The GitHub repository Sr3nzZ/my_rUBot_mecanum contains a labelled image folder "traffic_sign_dataset_g2_2" with 6 categories: forbidden, give way, left, nothing, right, stop. Examples follow, each with its label.

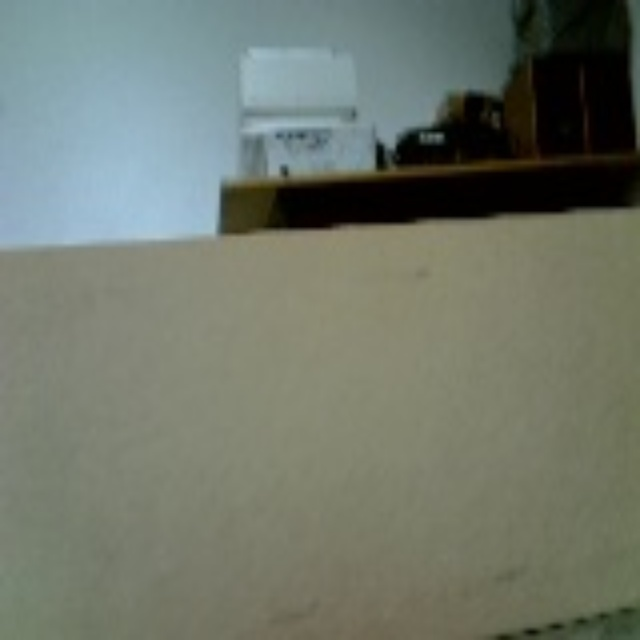
Label: nothing

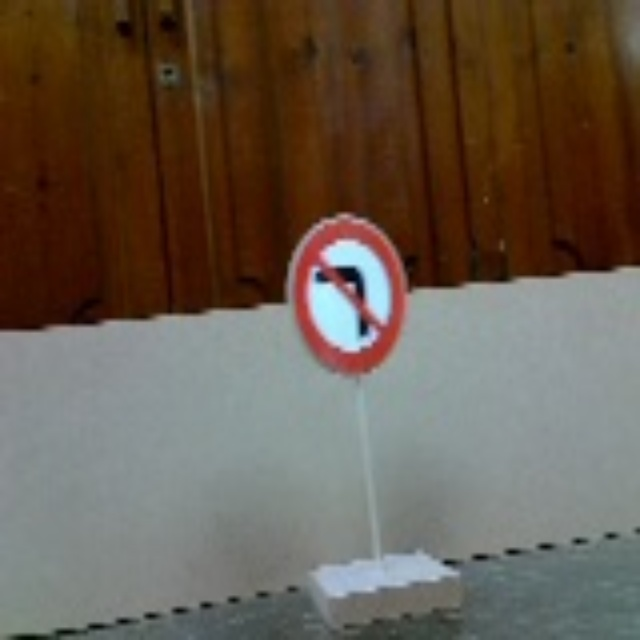
Label: right

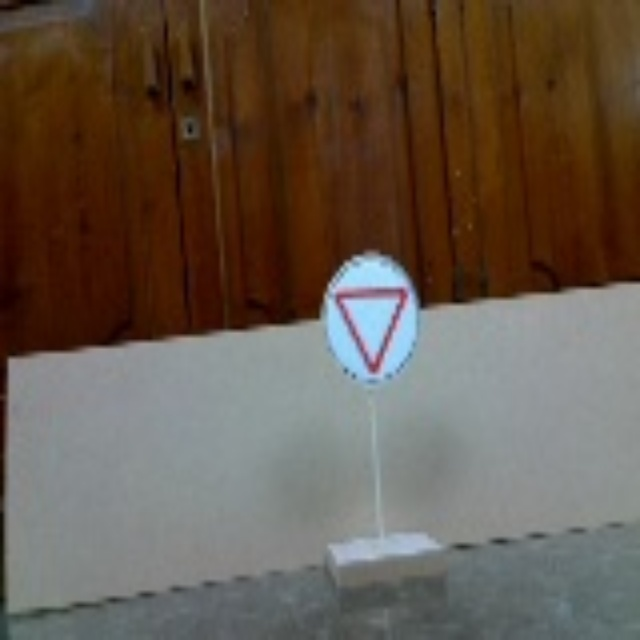
Label: give way

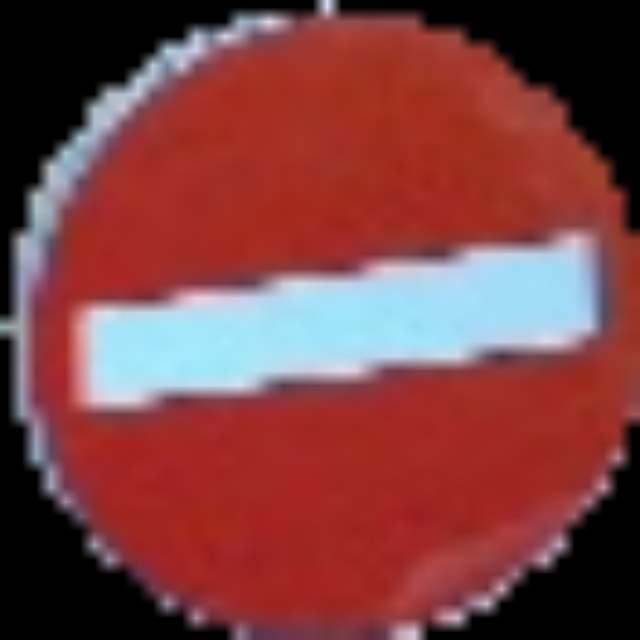
Label: forbidden

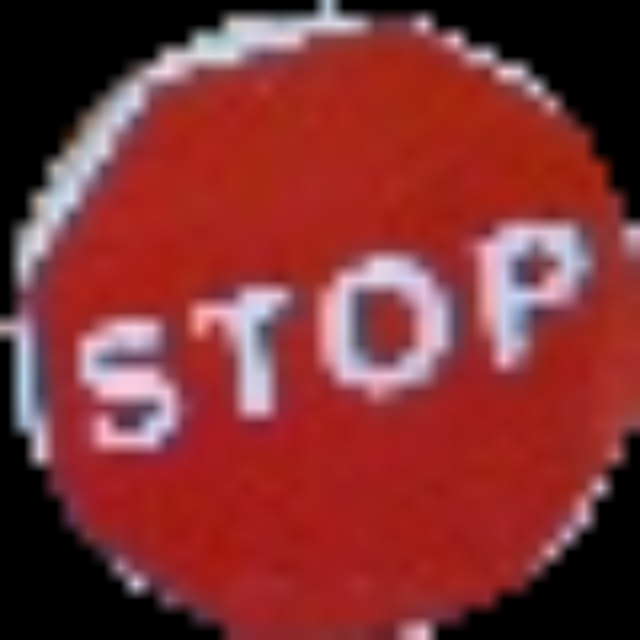
Label: stop

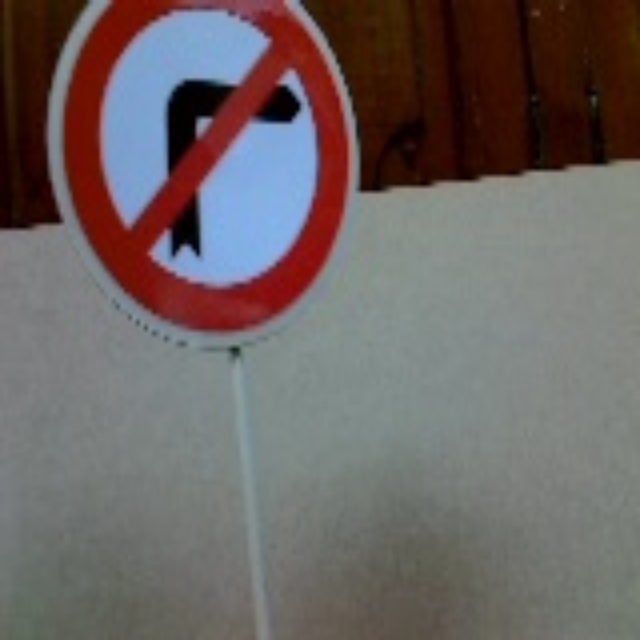
Label: left
